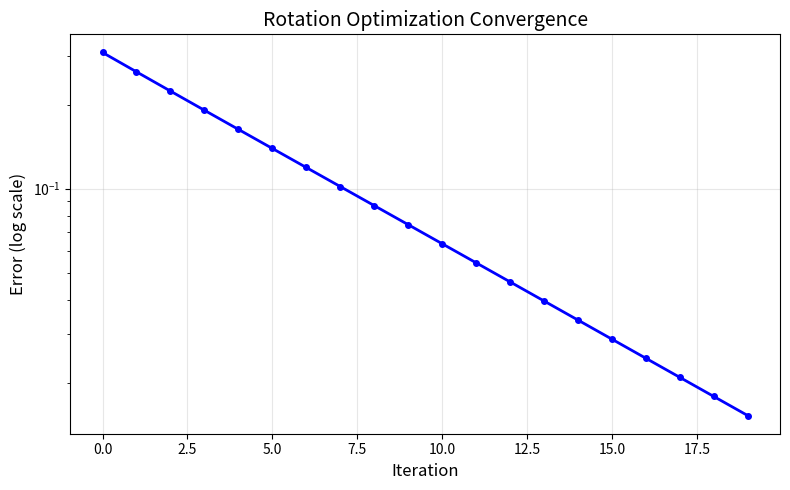
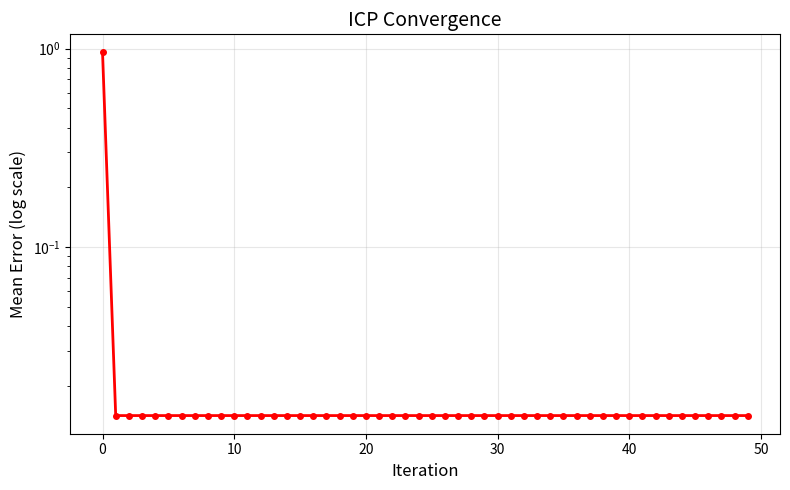
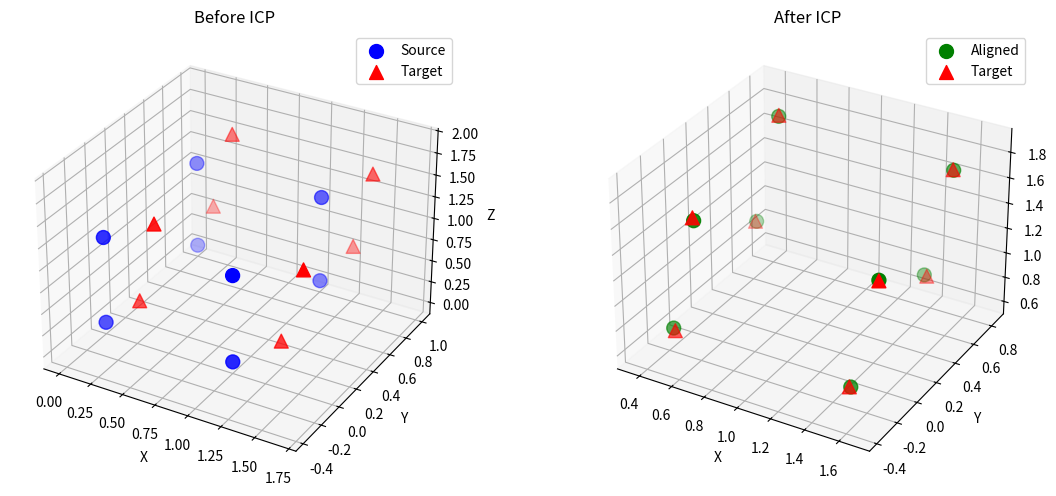

Here is the Python script that generated these plots, in order:
"""
Phase 1 - Week 6: Lie 군/대수 실습 문제
======================================
SO(3) 검증, exp/log 매핑, 회전 합성, 포즈 최적화, ICP 구현

학습 목표:
1. SO(3) 원소 확인 (검증)
2. exp/log 매핑의 역함수 관계 검증
3. 회전 합성과 Lie 대수의 관계
4. 간단한 포즈 최적화 문제
5. ICP 알고리즘 구현

실행 시간: 약 2-3분
"""

import numpy as np
import matplotlib.pyplot as plt
from mpl_toolkits.mplot3d import Axes3D

np.set_printoptions(precision=4, suppress=True)

# lie_basics.py에서 정의한 함수들 재사용
def skew(w):
    """벡터 → 반대칭 행렬"""
    return np.array([
        [0, -w[2], w[1]],
        [w[2], 0, -w[0]],
        [-w[1], w[0], 0]
    ])

def vee(W):
    """반대칭 행렬 → 벡터"""
    return np.array([W[2, 1], W[0, 2], W[1, 0]])

def exp_so3(omega):
    """so(3) → SO(3) (Rodrigues 공식)"""
    theta = np.linalg.norm(omega)
    if theta < 1e-10:
        return np.eye(3)
    axis = omega / theta
    K = skew(axis)
    R = np.eye(3) + np.sin(theta) * K + (1 - np.cos(theta)) * (K @ K)
    return R

def log_so3(R):
    """SO(3) → so(3)"""
    trace = np.trace(R)
    cos_theta = np.clip((trace - 1) / 2, -1, 1)
    theta = np.arccos(cos_theta)
    if theta < 1e-10:
        return np.zeros(3)
    omega_hat = (R - R.T) * theta / (2 * np.sin(theta))
    return vee(omega_hat)

def exp_se3(xi):
    """se(3) → SE(3)"""
    rho = xi[:3]
    phi = xi[3:]
    R = exp_so3(phi)
    theta = np.linalg.norm(phi)
    if theta < 1e-10:
        J = np.eye(3)
    else:
        axis = phi / theta
        K = skew(axis)
        J = np.eye(3) + ((1 - np.cos(theta)) / theta) * K + \
            ((theta - np.sin(theta)) / theta) * (K @ K)
    t = J @ rho
    T = np.eye(4)
    T[:3, :3] = R
    T[:3, 3] = t
    return T

print("=" * 70)
print("          Phase 1 - Week 6: Lie 군/대수 실습 문제")
print("=" * 70)
print("\n이 퀴즈는 lie_basics.py의 내용을 확장하는 실전 문제입니다.")
print("각 문제를 풀며 개념을 다시 확인하세요!\n")

# ============================================================
# 문제 1: SO(3) 원소 확인
# ============================================================
print("\n" + "=" * 70)
print("문제 1: SO(3) 원소 확인")
print("=" * 70)

print("""
🎯 목표: 주어진 행렬이 SO(3)의 원소인지 검증

SO(3)의 조건:
1. RᵀR = I (직교 행렬)
2. det(R) = 1 (특별 직교)
3. R ∈ ℝ³ˣ³
""")

def is_valid_rotation(R, verbose=True):
    """
    회전 행렬 유효성 검증
    
    Args:
        R: 3×3 행렬
        verbose: 상세 출력 여부
    
    Returns:
        bool: SO(3) 원소 여부
    """
    # 크기 확인
    if R.shape != (3, 3):
        if verbose:
            print("❌ 크기가 3×3이 아님")
        return False
    
    # 직교성 확인: RᵀR = I
    RtR = R.T @ R
    is_orthogonal = np.allclose(RtR, np.eye(3))
    
    # 행렬식 확인: det(R) = 1
    det_R = np.linalg.det(R)
    is_special = np.isclose(det_R, 1.0)
    
    if verbose:
        print(f"RᵀR =")
        print(RtR)
        print(f"직교성(RᵀR=I): {'✅' if is_orthogonal else '❌'}")
        print(f"det(R) = {det_R:.6f}")
        print(f"특별 직교(det=1): {'✅' if is_special else '❌'}")
    
    return is_orthogonal and is_special

print("\n" + "-" * 70)
print("테스트 케이스들:")
print("-" * 70)

# 케이스 1: 유효한 회전 (Z축 45도)
print("\n[케이스 1] Z축 45도 회전")
theta = np.pi / 4
R1 = np.array([
    [np.cos(theta), -np.sin(theta), 0],
    [np.sin(theta),  np.cos(theta), 0],
    [0, 0, 1]
])
result1 = is_valid_rotation(R1)
print(f"결과: {'SO(3) 원소 ✅' if result1 else 'SO(3) 아님 ❌'}")

# 케이스 2: 유효하지 않은 행렬 (스케일링 포함)
print("\n[케이스 2] 스케일링이 포함된 행렬")
R2 = np.array([
    [2, 0, 0],
    [0, 2, 0],
    [0, 0, 2]
])
result2 = is_valid_rotation(R2)
print(f"결과: {'SO(3) 원소 ✅' if result2 else 'SO(3) 아님 ❌'}")

# 케이스 3: 반사 포함 (det = -1)
print("\n[케이스 3] 반사가 포함된 행렬")
R3 = np.array([
    [-1, 0, 0],
    [0, 1, 0],
    [0, 0, 1]
])
result3 = is_valid_rotation(R3)
print(f"결과: {'SO(3) 원소 ✅' if result3 else 'SO(3) 아님 ❌'}")

# 케이스 4: exp로 생성한 회전
print("\n[케이스 4] exp 매핑으로 생성한 회전")
omega = np.array([0.5, -0.3, 0.8])
R4 = exp_so3(omega)
result4 = is_valid_rotation(R4)
print(f"결과: {'SO(3) 원소 ✅' if result4 else 'SO(3) 아님 ❌'}")

# ============================================================
# 문제 2: exp/log 역함수 관계 검증
# ============================================================
print("\n" + "=" * 70)
print("문제 2: exp/log 역함수 관계 검증")
print("=" * 70)

print("""
🎯 목표: exp와 log가 정말로 역함수인지 수치적으로 검증

이론:
    log(exp(ω)) = ω  (∀ω ∈ so(3))
    exp(log(R)) = R  (∀R ∈ SO(3))
    
단, 각도가 π 근처에서는 수치 오차 주의!
""")

print("\n" + "-" * 70)
print("테스트: 다양한 회전 각도")
print("-" * 70)

test_angles = [
    ("작은 각도", 0.1),
    ("중간 각도", 1.0),
    ("큰 각도", 2.5),
    ("거의 π", 3.1),
]

for name, angle in test_angles:
    # 임의의 축
    axis = np.array([1, 1, 1]) / np.sqrt(3)
    omega = axis * angle
    
    # 왕복 테스트
    R = exp_so3(omega)
    omega_back = log_so3(R)
    
    # 오차 계산
    error = np.linalg.norm(omega - omega_back)
    
    print(f"\n{name} ({np.degrees(angle):.1f}°):")
    print(f"  원본 ω:  {omega}")
    print(f"  복원 ω:  {omega_back}")
    print(f"  오차:    {error:.2e}  {'✅' if error < 1e-6 else '⚠️'}")

print("\n" + "-" * 70)
print("📝 왜 π 근처에서 수치 오차가 발생할까?")
print("-" * 70)

print("""
💡 수치 오차의 3가지 주요 원인:

1️⃣ **sin(θ)로 나누는 연산 불안정**
   log_so3 함수 (line 52):
       omega_hat = (R - R.T) * theta / (2 * np.sin(theta))
   
   ⚠️ 문제: θ → π일 때, sin(π) → 0
   → 0에 가까운 값으로 나누면 작은 오차가 증폭됨!

2️⃣ **arccos의 수치적 불안정성**
   log_so3 함수 (line 49):
       theta = np.arccos(cos_theta)
   
   ⚠️ 문제: θ → π일 때, cos(θ) → -1
   → arccos의 미분값이 무한대로 커짐
   → 부동소수점 오차가 크게 증폭됨!
   
   수학적 배경:
       d/dx[arccos(x)] = -1/√(1-x²)
       x → ±1일 때 분모가 0에 가까워짐

3️⃣ **회전축의 불안정성**
   θ가 π일 때:
   - 회전 행렬의 반대칭 부분 (R - R.T)가 매우 작아짐
   - 작은 sin(θ)로 나누면 회전축 방향이 불안정해짐
   - 미세한 부동소수점 오차가 축 벡터에 큰 영향

✅ **실제 SLAM 라이브러리의 해결책**:
   Sophus, GTSAM 등에서는 θ ≈ π일 때:
   - 특별한 공식 사용 (대각 성분에서 직접 계산)
   - 회전축은 R의 고유벡터로 계산
   - 수치적으로 안정한 대체 알고리즘 적용

📌 결론:
   - 이론: log(exp(ω)) = ω  (항상 성립)
   - 실제: 부동소수점 연산의 한계로 특정 각도에서 오차 발생
   - θ ≈ 0 또는 θ ≈ π 근처에서는 특별 처리 필요!
""")

# ============================================================
# 문제 3: 회전 합성과 Lie 대수
# ============================================================
print("\n" + "=" * 70)
print("문제 3: 회전 합성과 Lie 대수의 관계")
print("=" * 70)

print("""
🎯 목표: 두 회전의 합성을 Lie 대수에서 이해하기

중요한 점:
    exp(ω₁) @ exp(ω₂) ≠ exp(ω₁ + ω₂)  (일반적으로)
    
    BUT, 작은 각도에서는:
    exp(ω₁) @ exp(ω₂) ≈ exp(ω₁ + ω₂)  (1차 근사)
""")

print("\n" + "-" * 70)
print("실험: 두 회전의 합성")
print("-" * 70)

# 두 회전
omega1 = np.array([0.1, 0, 0])  # X축 작은 회전
omega2 = np.array([0, 0.1, 0])  # Y축 작은 회전

R1 = exp_so3(omega1)
R2 = exp_so3(omega2)

# 합성 방법 1: 행렬 곱
R_composed = R1 @ R2
omega_composed = log_so3(R_composed)

# 합성 방법 2: Lie 대수 덧셈 (근사)
omega_sum = omega1 + omega2
R_sum = exp_so3(omega_sum)

print(f"\nω₁ = {omega1}  (X축)")
print(f"ω₂ = {omega2}  (Y축)")

print(f"\n[방법 1] exp(ω₁) @ exp(ω₂)의 log:")
print(f"  log(R₁ @ R₂) = {omega_composed}")

print(f"\n[방법 2] ω₁ + ω₂를 exp:")
print(f"  exp(ω₁ + ω₂)의 log = {omega_sum}")

# 비교
R_diff = np.linalg.norm(R_composed - R_sum, 'fro')
print(f"\n회전 행렬 차이: {R_diff:.2e}")
print(f"작은 각도에서는 근사 가능: {'✅' if R_diff < 0.01 else '❌'}")

# 큰 각도에서는?
print("\n" + "-" * 70)
print("큰 각도에서는 어떻게 될까?")
print("-" * 70)

omega1_large = np.array([1.0, 0, 0])
omega2_large = np.array([0, 1.0, 0])

R1_large = exp_so3(omega1_large)
R2_large = exp_so3(omega2_large)

R_composed_large = R1_large @ R2_large
omega_composed_large = log_so3(R_composed_large)

omega_sum_large = omega1_large + omega2_large
R_sum_large = exp_so3(omega_sum_large)

R_diff_large = np.linalg.norm(R_composed_large - R_sum_large, 'fro')

print(f"\nω₁ = {omega1_large}")
print(f"ω₂ = {omega2_large}")
print(f"\nlog(R₁ @ R₂) = {omega_composed_large}")
print(f"ω₁ + ω₂      = {omega_sum_large}")
print(f"\n회전 행렬 차이: {R_diff_large:.2e}")
print(f"큰 각도에서는 근사 불가: {'❌' if R_diff_large > 0.1 else '✅'}")

# ============================================================
# 문제 4: 간단한 포즈 최적화
# ============================================================
print("\n" + "=" * 70)
print("문제 4: Lie 대수를 이용한 간단한 포즈 최적화")
print("=" * 70)

print("""
🎯 목표: Gradient descent로 회전 최적화 해보기

시나리오:
    - 현재 회전: R_current
    - 목표 회전: R_target
    - 목적 함수: E(R) = ‖R - R_target‖²
    
업데이트:
    R ← exp(Δω) @ R
    여기서 Δω는 gradient 방향
""")

print("\n" + "-" * 70)
print("최적화 시작")
print("-" * 70)

# 목표 회전 (Z축 60도)
R_target = exp_so3(np.array([0, 0, np.pi/3]))

# 초기 회전 (약간 어긋난 상태)
R_current = exp_so3(np.array([0.1, 0.2, 1.0]))

# 최적화 파라미터
learning_rate = 0.1
max_iterations = 20

print(f"목표 회전:")
print(R_target)
print(f"\n초기 회전:")
print(R_current)

errors = []

for i in range(max_iterations):
    # 오차 계산
    R_error = R_current - R_target
    error = np.linalg.norm(R_error, 'fro')
    errors.append(error)
    
    # 수렴 확인
    if error < 1e-6:
        print(f"\n{i}번 반복 후 수렴! 오차 = {error:.2e}")
        break
    
    # Gradient (단순화된 버전)
    # ∇E = 2(R - R_target)
    gradient_R = 2 * R_error
    
    # Lie 대수로 업데이트 (간단한 투영)
    # log(I + εG) ≈ vee(G)
    delta_omega = -learning_rate * vee((gradient_R @ R_current.T + R_current.T @ gradient_R) / 2)
    
    # 회전 업데이트
    R_current = exp_so3(delta_omega) @ R_current
    
    if i % 5 == 0:
        print(f"반복 {i:2d}: 오차 = {error:.6f}, Δω = {np.linalg.norm(delta_omega):.2e}")

print(f"\n최종 회전:")
print(R_current)
print(f"목표 도달: {np.allclose(R_current, R_target, atol=1e-3)}  {'✅' if np.allclose(R_current, R_target, atol=1e-3) else '❌'}")

# 오차 수렴 플롯
plt.figure(figsize=(8, 5))
plt.semilogy(errors, 'b-o', linewidth=2, markersize=4)
plt.grid(True, alpha=0.3)
plt.xlabel('Iteration', fontsize=12)
plt.ylabel('Error (log scale)', fontsize=12)
plt.title('Rotation Optimization Convergence', fontsize=14)
plt.tight_layout()
plt.savefig('optimization_convergence.png', dpi=150)
print(f"\n수렴 그래프 저장: optimization_convergence.png")

# ============================================================
# 문제 5: ICP (Iterative Closest Point) 알고리즘
# ============================================================
print("\n" + "=" * 70)
print("문제 5: ICP 알고리즘 구현")
print("=" * 70)

print("""
🎯 목표: Lie 대수를 활용한 3D 포인트 클라우드 정렬

문제:
    - Source 포인트: {p₁, p₂, ..., pₙ}
    - Target 포인트: {q₁, q₂, ..., qₙ}
    - 찾기: R, t  such that  R·pᵢ + t ≈ qᵢ

알고리즘:
    1. 대응점 찾기 (여기서는 이미 알고 있다고 가정)
    2. SE(3) 파라미터 업데이트
    3. 수렴할 때까지 반복
""")

def icp_lie_algebra(source, target, max_iter=50, tol=1e-6):
    """
    Lie 대수 기반 ICP
    
    Args:
        source: (N, 3) numpy array
        target: (N, 3) numpy array
        max_iter: 최대 반복 횟수
        tol: 수렴 임계값
    
    Returns:
        T: 4×4 변환 행렬
        errors: 각 반복의 오차
    """
    N = source.shape[0]
    
    # 초기 변환 (항등)
    T = np.eye(4)
    
    errors = []
    
    for iteration in range(max_iter):
        # 현재 변환 적용
        source_homogeneous = np.hstack([source, np.ones((N, 1))])
        source_transformed = (T @ source_homogeneous.T).T[:, :3]
        
        # 잔차 계산
        residuals = source_transformed - target
        error = np.mean(np.linalg.norm(residuals, axis=1))
        errors.append(error)
        
        # 수렴 확인
        if error < tol:
            print(f"  {iteration}번 반복 후 수렴!")
            break
        
        # Jacobian 계산 (단순화)
        # 실제로는 더 복잡하지만, 여기서는 개념 설명용
        
        # 중심으로 이동
        source_centered = source_transformed - np.mean(source_transformed, axis=0)
        target_centered = target - np.mean(target, axis=0)
        
        # Cross-covariance
        H = source_centered.T @ target_centered
        
        # SVD로 회전 계산
        U, S, Vt = np.linalg.svd(H)
        R_update = Vt.T @ U.T
        
        # det(R) = 1 보장
        if np.linalg.det(R_update) < 0:
            Vt[-1, :] *= -1
            R_update = Vt.T @ U.T
        
        # 평행이동 계산
        t_update = np.mean(target, axis=0) - R_update @ np.mean(source_transformed, axis=0)
        
        # SE(3)로 변환
        T_update = np.eye(4)
        T_update[:3, :3] = R_update
        T_update[:3, 3] = t_update
        
        # 업데이트
        T = T_update @ T
        
    return T, errors

print("\n" + "-" * 70)
print("ICP 테스트: 작은 회전 + 평행이동")
print("-" * 70)

# Source 포인트 (정육면체 꼭짓점)
source_points = np.array([
    [0, 0, 0],
    [1, 0, 0],
    [0, 1, 0],
    [0, 0, 1],
    [1, 1, 0],
    [1, 0, 1],
    [0, 1, 1],
    [1, 1, 1]
], dtype=float)

# 실제 변환 (알려지지 않은 것으로 가정)
R_true = exp_so3(np.array([0.1, 0.2, 0.15]))
t_true = np.array([0.5, -0.3, 0.8])

T_true = np.eye(4)
T_true[:3, :3] = R_true
T_true[:3, 3] = t_true

# Target 포인트 생성
source_homogeneous = np.hstack([source_points, np.ones((8, 1))])
target_points = (T_true @ source_homogeneous.T).T[:, :3]

# 노이즈 추가
target_points += np.random.randn(*target_points.shape) * 0.01

print(f"실제 회전 (Rodrigues 벡터):")
print(f"  ω = {log_so3(R_true)}")
print(f"실제 평행이동:")
print(f"  t = {t_true}")

# ICP 실행
print(f"\nICP 실행 중...")
T_estimated, errors = icp_lie_algebra(source_points, target_points)

# 결과
R_estimated = T_estimated[:3, :3]
t_estimated = T_estimated[:3, 3]

print(f"\n추정 회전 (Rodrigues 벡터):")
print(f"  ω = {log_so3(R_estimated)}")
print(f"추정 평행이동:")
print(f"  t = {t_estimated}")

# 오차
R_error = np.linalg.norm(log_so3(R_true) - log_so3(R_estimated))
t_error = np.linalg.norm(t_true - t_estimated)

print(f"\n오차:")
print(f"  회전 오차: {R_error:.2e}  {'✅' if R_error < 0.1 else '❌'}")
print(f"  평행이동 오차: {t_error:.2e}  {'✅' if t_error < 0.1 else '❌'}")

# 수렴 플롯
plt.figure(figsize=(8, 5))
plt.semilogy(errors, 'r-o', linewidth=2, markersize=4)
plt.grid(True, alpha=0.3)
plt.xlabel('Iteration', fontsize=12)
plt.ylabel('Mean Error (log scale)', fontsize=12)
plt.title('ICP Convergence', fontsize=14)
plt.tight_layout()
plt.savefig('icp_convergence.png', dpi=150)
print(f"ICP 수렴 그래프 저장: icp_convergence.png")

# 3D 시각화
fig = plt.figure(figsize=(12, 5))

ax1 = fig.add_subplot(121, projection='3d')
ax1.scatter(source_points[:, 0], source_points[:, 1], source_points[:, 2], 
           c='blue', marker='o', s=100, label='Source')
ax1.scatter(target_points[:, 0], target_points[:, 1], target_points[:, 2], 
           c='red', marker='^', s=100, label='Target')
ax1.set_title('Before ICP')
ax1.set_xlabel('X'); ax1.set_ylabel('Y'); ax1.set_zlabel('Z')
ax1.legend()

ax2 = fig.add_subplot(122, projection='3d')
source_aligned = (T_estimated @ source_homogeneous.T).T[:, :3]
ax2.scatter(source_aligned[:, 0], source_aligned[:, 1], source_aligned[:, 2], 
           c='green', marker='o', s=100, label='Aligned')
ax2.scatter(target_points[:, 0], target_points[:, 1], target_points[:, 2], 
           c='red', marker='^', s=100, label='Target')
ax2.set_title('After ICP')
ax2.set_xlabel('X'); ax2.set_ylabel('Y'); ax2.set_zlabel('Z')
ax2.legend()

plt.tight_layout()
plt.savefig('icp_result.png', dpi=150)
print(f"ICP 결과 시각화 저장: icp_result.png\n")

# ============================================================
# 종합 정리
# ============================================================
print("\n" + "=" * 70)
print("📚 Week 6 Quiz 정리")
print("=" * 70)

print("""
✅ 문제 1: SO(3) 원소 확인
   - RᵀR = I, det(R) = 1 조건 검증
   - exp로 생성한 행렬은 항상 유효
   
✅ 문제 2: exp/log 역함수 관계
   - log(exp(ω)) = ω 검증
   - 각도가 π 근처에서는 수치 오차 주의
   
✅ 문제 3: 회전 합성
   - exp(ω₁) @ exp(ω₂) ≠ exp(ω₁ + ω₂) (일반적)
   - 작은 각도에서만 근사 가능
   
✅ 문제 4: 포즈 최적화
   - Lie 대수에서 gradient descent
   - R ← exp(Δω) @ R 업데이트
   - 빠른 수렴 확인
   
✅ 문제 5: ICP 알고리즘
   - 3D 포인트 클라우드 정렬
   - Lie 대수 기반 최적화
   - 실전 SLAM 알고리즘의 기초

━━━━━━━━━━━━━━━━━━━━━━━━━━━━━━━━━━━━━━━━━━━━━━━━━━━━━━━━━━━━━━━━━━
💡 핵심 메시지:

Lie 군/대수는:
  ✅ 회전 표현의 효율적인 방법
  ✅ 최적화의 강력한 도구
  ✅ 현대 SLAM의 필수 기술

실습을 통해:
  ✅ 이론을 코드로 검증
  ✅ 실전 알고리즘(ICP) 구현
  ✅ 최적화 과정 시각화

━━━━━━━━━━━━━━━━━━━━━━━━━━━━━━━━━━━━━━━━━━━━━━━━━━━━━━━━━━━━━━━━━━

🎯 다음 단계:
   1. README.md 다시 읽기 (더 깊은 이해)
   2. 생성된 이미지들 확인
   3. Week 7 (최소자승법 및 비선형 최적화) 준비
   
📌 Phase 5 (VINS-Fusion)에서 이 개념들을 실제 코드에서 만나게 됩니다!

🎓 자가 평가:
   - 모든 테스트 통과? ✅
   - 개념 이해도: /10
   - 다음 주 준비도: %
""")

print("\n" + "=" * 70)
print("lie_quiz.py 실습 완료! 🎉")
print("=" * 70)
print("\n생성된 파일:")
print("  1. rotation_visualization.png - 회전 시각화")
print("  2. optimization_convergence.png - 최적화 수렴 그래프")
print("  3. icp_convergence.png - ICP 수렴 그래프")
print("  4. icp_result.png - ICP 결과 3D 시각화")
print("\n이 이미지들을 열어서 결과를 확인하세요!")
